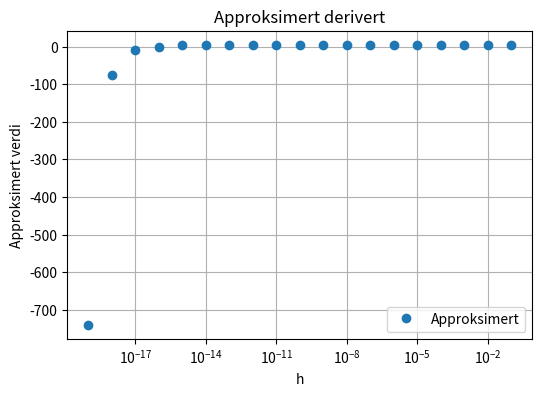
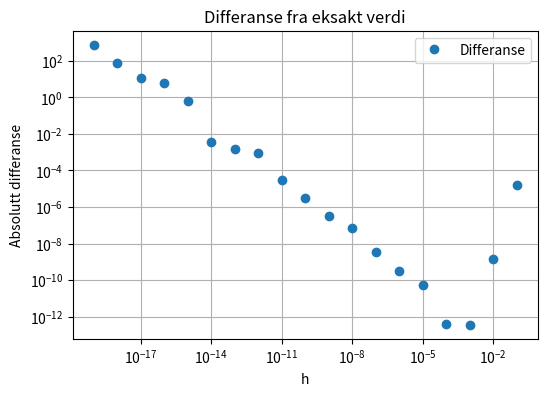

Python code for these plots, in order:
import numpy as np
import matplotlib.pyplot as plt


h = 0.1

x = (3/2)

def f_derivert(x):
    return np.exp(x)



def f_derivert_approksimert(x,h):
    liste_h = []
    approksimert = []
    differanse = []

    for i in range(0,19):
        derivert = (np.exp(x-2*h)-8*np.exp(x-h)+8*np.exp(x+h)-np.exp(x+2*h))/(12*h)
        approksimert.append(derivert)
        differanse.append(abs(derivert-f_derivert(x)))
        liste_h.append(h)
        h = h/10
    return liste_h, approksimert, differanse



liste_h, approksimert, differanse = f_derivert_approksimert(x,h)

vanlig_h = [float(x) for x in liste_h] 
vanlig_approksimert = [float(x) for x in approksimert]
vanlig_differanse = [float(x) for x in differanse]

print("Liste med h: ", vanlig_h)
print("Liste med approksimert verdi: ", vanlig_approksimert)
print("Liste med differanse: ", vanlig_differanse)

# Første vindu: Approksimert derivert
plt.figure(1, figsize=(6, 4))
plt.plot(liste_h, approksimert, 'o', linestyle='', label='Approksimert')
plt.title('Approksimert derivert')
plt.xlabel('h')
plt.ylabel('Approksimert verdi')
plt.xscale('log')
plt.legend(loc ='lower right')
plt.grid(True)
plt.savefig('veldig_presis.pdf')

# Andre vindu: Differanse
plt.figure(2, figsize=(6, 4))
plt.plot(liste_h, differanse, 'o', linestyle='', label='Differanse')
plt.title('Differanse fra eksakt verdi')
plt.xlabel('h')
plt.ylabel('Absolutt differanse')
plt.xscale('log')
plt.yscale('log')
plt.legend()
plt.grid(True)
plt.savefig('veldig_likt.pdf')

# Vis begge vinduene
plt.show()